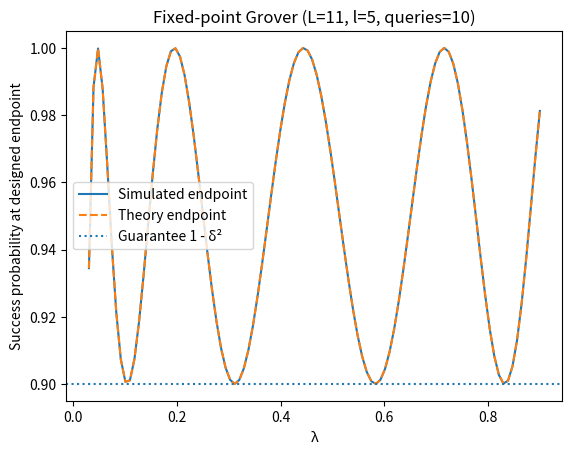

Write the Python code that produced this figure.
# Fixed-point amplitude amplification: https://arxiv.org/pdf/1409.3305
import numpy as np


def chebyshev_T(n, z):
    """Chebyshev polynomial of the first kind, T_n(z), for real z (vectorized)."""
    z = np.asarray(z, dtype=float)
    z_clip = np.clip(z, -1.0, 1.0)
    # piecewise for numerical stability
    inside = np.abs(z) <= 1.0 + 1e-15
    out = np.empty_like(z, dtype=float)
    out[inside] = np.cos(n * np.arccos(z_clip[inside]))
    # for |z|>1: T_n(z) = cosh(n arccosh(|z|)) * sgn(z)^n
    if np.any(~inside):
        zabs = np.abs(z[~inside])
        out[~inside] = np.cosh(n * np.arccosh(zabs)) * (np.sign(z[~inside]) ** n)
    return out


def choose_L(lambda_min, delta):
    """Return the smallest odd L such that width <= lambda_min, where
       width w = 1 - 1 / T_{1/L}(1/delta)^2 (success probability).
    """
    if not (0 < delta <= 1):
        raise ValueError("delta must be in (0,1].")

    # # Brute-force search (slower):
    # L = 1  # must be odd; we'll increment by 2
    # while True:
    #     L += 2
    #     Gamma = chebyshev_T(1.0 / L, 1.0 / delta)  # T_{1/L}(1/delta); here n can be fractional
    #     w = 1.0 - 1.0 / (Gamma ** 2)
    #     if w <= lambda_min:
    #         return int(L)

    num = np.arccosh(1.0 / delta)
    den = np.arccosh(1.0/np.sqrt(1.0 - lambda_min))
    L_float = num / den
    L_odd = int(np.ceil(L_float))
    # Ensure L is odd
    if L_odd % 2 == 0:
        L_odd += 1
    return L_odd


# ---------- Phase schedule ----------
def fixed_point_phases(L, delta):
    """Compute alpha_j and beta_j for j=1..l, where L=2l+1, and beta_{l-j+1} = -alpha_j."""
    if L % 2 != 1:
        raise ValueError("L must be odd.")
    l = (L - 1) // 2

    gamma_inv = chebyshev_T(1.0 / L, 1.0 / delta)  # = 1/gamma
    gamma = 1.0 / gamma_inv
    s = np.sqrt(1.0 - gamma**2)    # sqrt(1 - gamma^2)

    alphas = np.empty(l, dtype=float)

    for j in range(1, l + 1):
        y = np.tan(2.0 * np.pi * j / L) * s

        # α_j = 2 * cot^{-1}(y) in (0, π]; implement as 2*atan(1/y), being careful around y=0
        alpha_j = 2.0 * np.arctan2(1.0, y)

        # map to (0, 2π) consistently if desired; probabilities are phase-invariant so not needed
        alphas[j - 1] = alpha_j

    betas = -alphas[::-1]  # β_{l-j+1} = -α_j
    return alphas, betas


# ---------- Build the 2D operators on span{|bar_t>, |t>} ----------
def S_s(alpha, lmbda):
    """Selective phase on |s>, in the basis {|bar_t>, |t>} where |s> = [sqrt(1-λ), sqrt(λ)]."""
    if not (0 < lmbda <= 1):
        raise ValueError("lambda must be in (0,1].")

    a = np.sqrt(1.0 - lmbda)
    b = np.sqrt(lmbda)

    svec = np.array([[a], [b]], dtype=complex)
    P = svec @ svec.conj().T
    return np.eye(2, dtype=complex) - (1.0 - np.exp(-1j * alpha)) * P

def S_t(beta):
    """Selective phase on |t>, i.e., phase on the |t> basis vector (index 1)."""
    # projector |t><t| = [[0,0],[0,1]]
    P = np.array([[0.0, 0.0], [0.0, 1.0]], dtype=complex)
    return np.eye(2, dtype=complex) - (1.0 - np.exp(1j * beta)) * P

def G_iter(alpha, beta, lmbda):
    """Generalized Grover iterate: G = - S_s(alpha) S_t(beta) (global phase irrelevant for prob)."""
    if not (0 < lmbda <= 1):
        raise ValueError("lambda must be in (0,1].")
    return - S_s(alpha, lmbda) @ S_t(beta)


# ---------- Theoretical probabilities ----------
def P_prefix_theory(h, lmbda, L, delta):
    if not (0 < lmbda <= 1):
        raise ValueError("lambda must be in (0,1].")

    gamma_inv = chebyshev_T(1.0 / L, 1.0 / delta)
    x = np.sqrt(1.0 - lmbda)

    num = chebyshev_T(h, gamma_inv * x)
    den = chebyshev_T(h, gamma_inv)
    return 1.0 - (num / den) ** 2

def P_final_theory(lmbda, L, delta):
    if not (0 < lmbda <= 1):
        raise ValueError("lambda must be in (0,1].")

    gamma_inv = chebyshev_T(1.0 / L, 1.0 / delta)
    x = np.sqrt(1.0 - lmbda)
    return 1.0 - (delta ** 2) * (chebyshev_T(L, gamma_inv * x)) ** 2


# ---------- Simulation on the 2D invariant subspace ----------
def simulate_prefix_probabilities(lmbda, L, delta):
    """Return list P_h (h=0..l) from explicit matrix products of G(α_j,β_j)."""
    if not (0 < lmbda <= 1):
        raise ValueError("lambda must be in (0,1].")

    l = (L - 1) // 2
    alphas, betas = fixed_point_phases(L, delta)

    # initial |s> = [sqrt(1-λ), sqrt(λ)]
    state = np.array([np.sqrt(max(0.0, 1.0 - lmbda)), np.sqrt(max(0.0, lmbda))], dtype=complex)
    probs = [abs(state[1])**2]  # h=0

    for h in range(1, l + 1):
        G = G_iter(alphas[h-1], betas[h-1], lmbda)
        state = G @ state
        probs.append(abs(state[1])**2)
    return probs


if __name__ == "__main__":
    import matplotlib.pyplot as plt


    # ---------- Demo parameters ----------
    lambda_min = 0.03         # assumed lower bound on λ
    delta = 0.1 ** 0.5        # choose delta so that δ^2 = 0.1 (for visibility)
    L = choose_L(lambda_min, delta)
    l = (L - 1) // 2

    print(f"Chosen parameters: lambda_min={lambda_min}, delta={delta:.6f}, L={L} (queries = {L-1})")

    # ---------- Verify designed endpoint equals theory, and bound >= 1 - δ^2 for λ ≥ λ_min ----------
    lmbdas = np.linspace(lambda_min, 0.9, 100)
    P_sim = []
    P_th = []
    violations = 0

    for lam in lmbdas:
        # simulate full prefix sequence to endpoint (h = l)
        P_prefix = simulate_prefix_probabilities(lam, L, delta)
        P_end_sim = P_prefix[-1]
        P_end_th = P_final_theory(lam, L, delta)
        P_sim.append(P_end_sim)
        P_th.append(P_end_th)
        if P_end_sim + 1e-10 < (1.0 - delta**2):  # numerical tolerance
            violations += 1

    P_sim = np.array(P_sim)
    P_th = np.array(P_th)
    max_abs_err = np.max(np.abs(P_sim - P_th))
    idx_worst = int(np.argmax(np.abs(P_sim - P_th)))
    print(f"Max |simulation - theory| over λ∈[{lambda_min},0.9] is {max_abs_err:.3e} at λ={lmbdas[idx_worst]:.4f}")
    print(f"All λ ≥ λ_min satisfy P_final ≥ 1-δ^2 = {1-delta**2:.6f} ?  {'YES' if violations==0 else 'NO'} (violations={violations})")

    # ---------- Plot: simulated vs theory ----------
    plt.figure()
    plt.plot(lmbdas, P_sim, label="Simulated endpoint")
    plt.plot(lmbdas, P_th, linestyle="--", label="Theory endpoint")
    plt.axhline(1.0 - delta**2, linestyle=":", label="Guarantee 1 - δ²")
    plt.xlabel("λ")
    plt.ylabel("Success probability at designed endpoint")
    plt.title(f"Fixed-point Grover (L={L}, l={l}, queries={L-1})")
    plt.legend()
    plt.show()

    # ---------- Also verify prefix-by-prefix for a single λ ----------
    lam_test = 0.08  # ≥ lambda_min
    P_prefix_sim = simulate_prefix_probabilities(lam_test, L, delta)
    P_prefix_th = [P_prefix_theory(h, lam_test, L, delta) for h in range(0, l + 1)]
    diffs = np.array(P_prefix_sim) - np.array(P_prefix_th)
    print(f"Prefix check at λ={lam_test:.3f}: max |sim-theory| over h=0..{l} is {np.max(np.abs(diffs)):.3e}")
    print("Prefix probabilities (h, sim, theory):")
    for h in range(0, l + 1):
        print(f"h={h:2d}:  {P_prefix_sim[h]:.9f}   {P_prefix_th[h]:.9f}")
